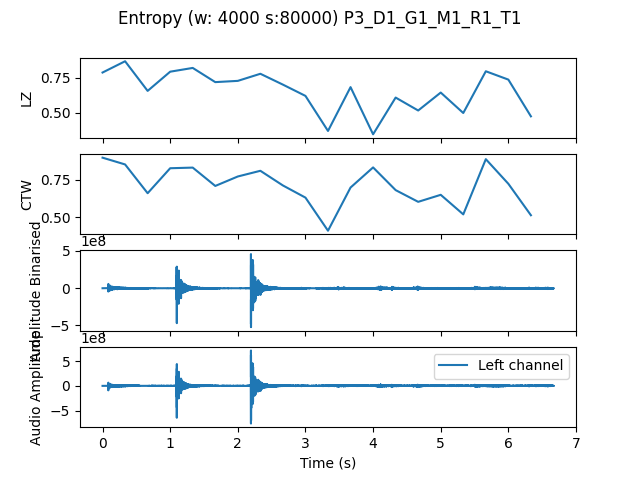

The data file committed next to this chart (first rows):
, t0, LZ, CTW
mean, 80000, 0.6562, 0.7101
0.0, 0.0, 0.7868, 0.8957
0.3333, 0.3333, 0.8675, 0.8507
0.6667, 0.6667, 0.6551, 0.6597
1.0, 1.0, 0.7927, 0.8256
1.333, 1.333, 0.8197, 0.8298
1.667, 1.667, 0.7179, 0.708
2.0, 2.0, 0.7269, 0.7708
2.333, 2.333, 0.7778, 0.8086
2.667, 2.667, 0.7, 0.7112
3.0, 3.0, 0.6192, 0.6305
3.333, 3.333, 0.3679, 0.4107
3.667, 3.667, 0.682, 0.6974
4.0, 4.0, 0.344, 0.831
4.333, 4.333, 0.6073, 0.6803
4.667, 4.667, 0.5145, 0.6025
5.0, 5.0, 0.6432, 0.6491
5.333, 5.333, 0.4966, 0.5192
5.667, 5.667, 0.7957, 0.8858
6.0, 6.0, 0.7359, 0.7223
6.333, 6.333, 0.4726, 0.5134
